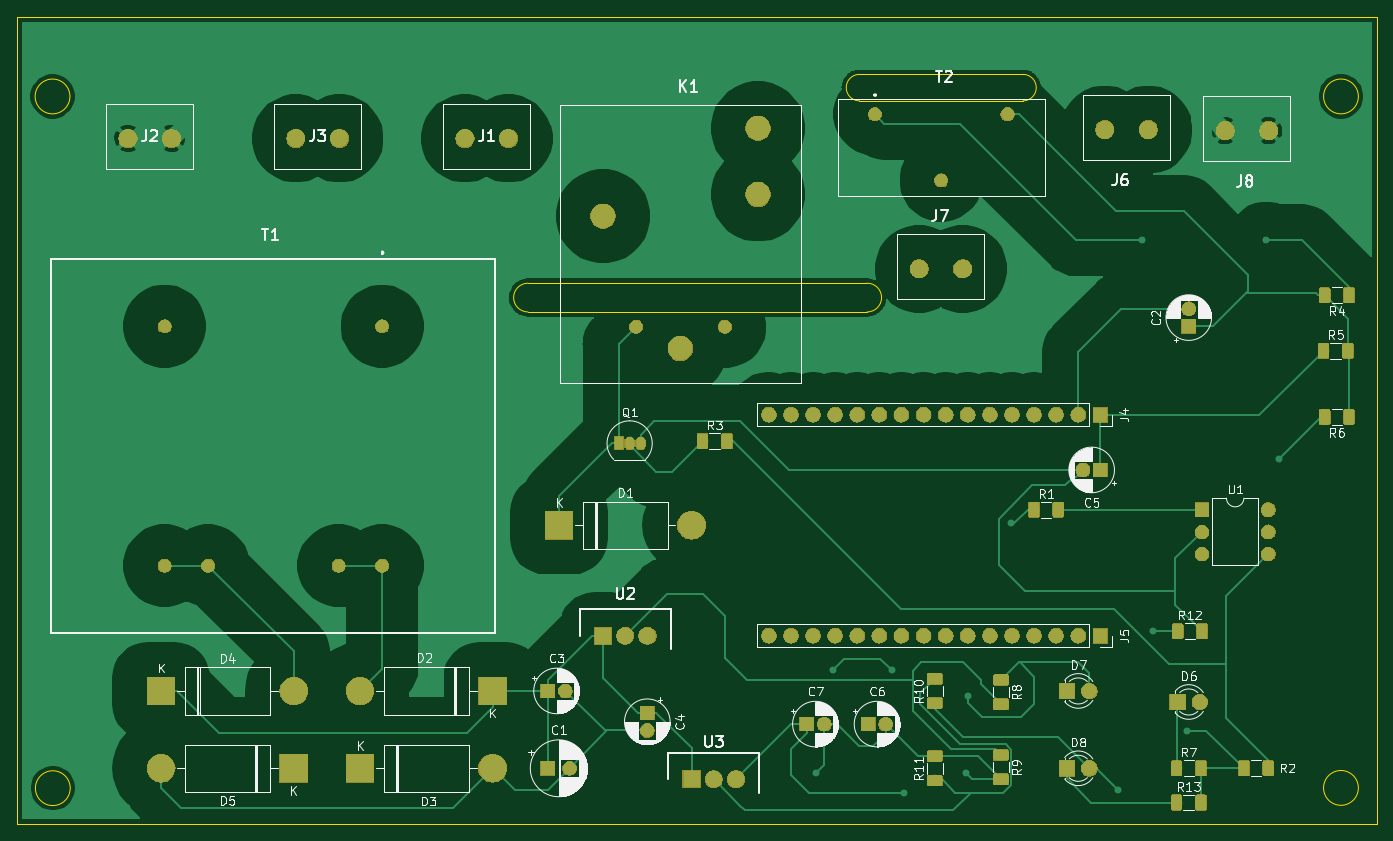
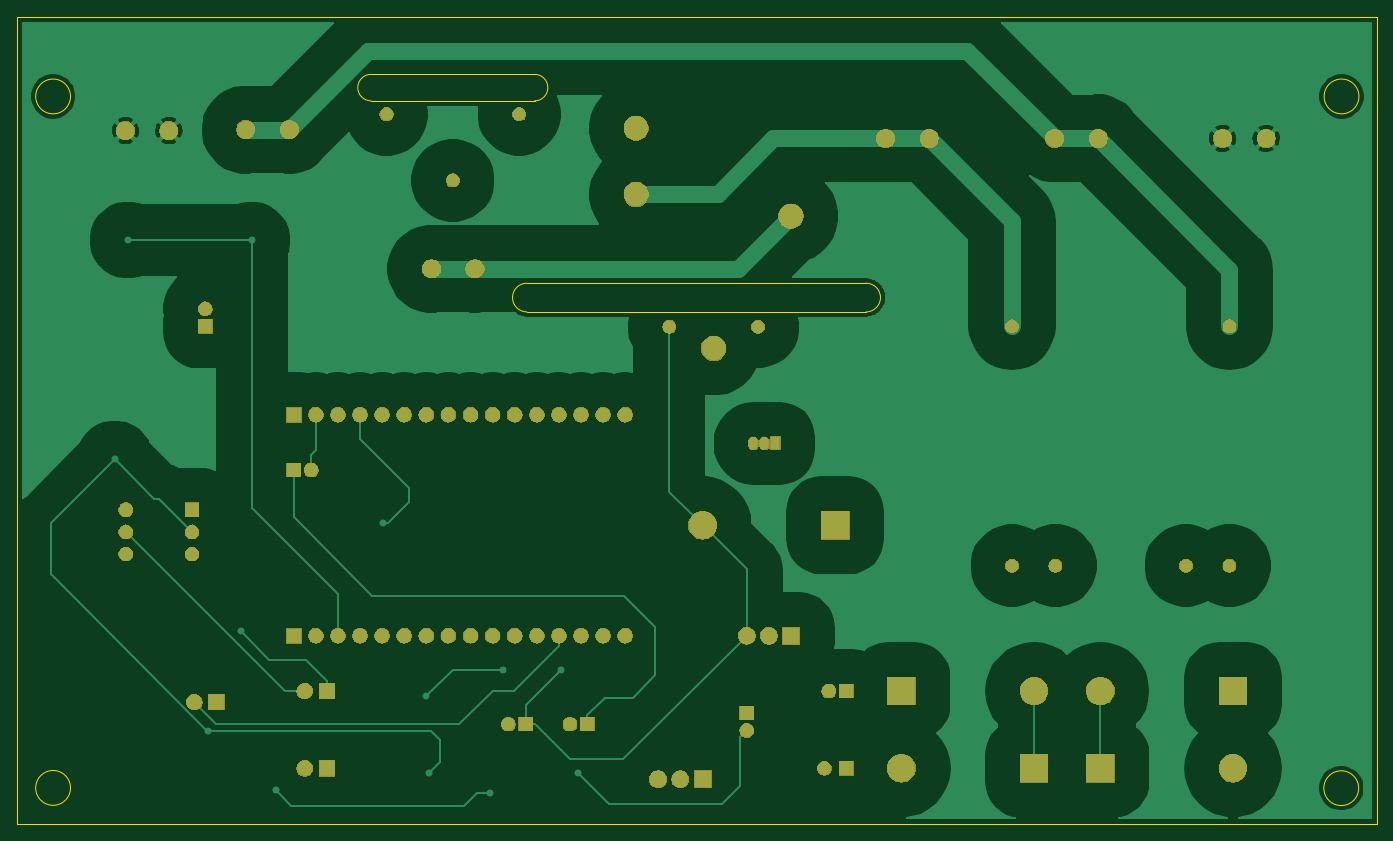
Circuit board: 9 layer files. Board 156.2 x 92.7 mm.
- bottom_copper: IOT SMART SWITCH-B_Cu.gbr (68148 bytes)
- bottom_mask: IOT SMART SWITCH-B_Mask.gbr (98169 bytes)
- paste: IOT SMART SWITCH-B_Paste.gbr (497 bytes)
- bottom_silk: IOT SMART SWITCH-B_SilkS.gbr (498 bytes)
- outline: IOT SMART SWITCH-Edge_Cuts.gbr (1776 bytes)
- top_copper: IOT SMART SWITCH-F_Cu.gbr (124262 bytes)
- top_mask: IOT SMART SWITCH-F_Mask.gbr (123867 bytes)
- paste: IOT SMART SWITCH-F_Paste.gbr (48471 bytes)
- top_silk: IOT SMART SWITCH-F_SilkS.gbr (81876 bytes)

=== bottom_copper: IOT SMART SWITCH-B_Cu.gbr (68148 bytes, source omitted) ===
=== bottom_mask: IOT SMART SWITCH-B_Mask.gbr (98169 bytes, source omitted) ===
=== paste: IOT SMART SWITCH-B_Paste.gbr ===
G04 #@! TF.GenerationSoftware,KiCad,Pcbnew,(5.1.4)-1*
G04 #@! TF.CreationDate,2021-06-15T15:34:46+02:00*
G04 #@! TF.ProjectId,IOT SMART SWITCH,494f5420-534d-4415-9254-205357495443,1.0*
G04 #@! TF.SameCoordinates,Original*
G04 #@! TF.FileFunction,Paste,Bot*
G04 #@! TF.FilePolarity,Positive*
%FSLAX46Y46*%
G04 Gerber Fmt 4.6, Leading zero omitted, Abs format (unit mm)*
G04 Created by KiCad (PCBNEW (5.1.4)-1) date 2021-06-15 15:34:46*
%MOMM*%
%LPD*%
G04 APERTURE LIST*
G04 APERTURE END LIST*
M02*

=== bottom_silk: IOT SMART SWITCH-B_SilkS.gbr ===
G04 #@! TF.GenerationSoftware,KiCad,Pcbnew,(5.1.4)-1*
G04 #@! TF.CreationDate,2021-06-15T15:34:46+02:00*
G04 #@! TF.ProjectId,IOT SMART SWITCH,494f5420-534d-4415-9254-205357495443,1.0*
G04 #@! TF.SameCoordinates,Original*
G04 #@! TF.FileFunction,Legend,Bot*
G04 #@! TF.FilePolarity,Positive*
%FSLAX46Y46*%
G04 Gerber Fmt 4.6, Leading zero omitted, Abs format (unit mm)*
G04 Created by KiCad (PCBNEW (5.1.4)-1) date 2021-06-15 15:34:46*
%MOMM*%
%LPD*%
G04 APERTURE LIST*
G04 APERTURE END LIST*
M02*

=== outline: IOT SMART SWITCH-Edge_Cuts.gbr ===
G04 #@! TF.GenerationSoftware,KiCad,Pcbnew,(5.1.4)-1*
G04 #@! TF.CreationDate,2021-06-15T15:34:46+02:00*
G04 #@! TF.ProjectId,IOT SMART SWITCH,494f5420-534d-4415-9254-205357495443,1.0*
G04 #@! TF.SameCoordinates,Original*
G04 #@! TF.FileFunction,Profile,NP*
%FSLAX46Y46*%
G04 Gerber Fmt 4.6, Leading zero omitted, Abs format (unit mm)*
G04 Created by KiCad (PCBNEW (5.1.4)-1) date 2021-06-15 15:34:46*
%MOMM*%
%LPD*%
G04 APERTURE LIST*
%ADD10C,0.050000*%
G04 APERTURE END LIST*
D10*
X181610000Y-41402000D02*
X162814000Y-41402000D01*
X162814000Y-38354000D02*
X181610000Y-38354000D01*
X181610000Y-38354000D02*
G75*
G02X181610000Y-41402000I0J-1524000D01*
G01*
X162814000Y-41402000D02*
G75*
G02X162814000Y-38354000I0J1524000D01*
G01*
X163703000Y-65659000D02*
X124714000Y-65659000D01*
X124714000Y-62357000D02*
X163703000Y-62357000D01*
X163703000Y-62357000D02*
G75*
G02X163703000Y-65659000I0J-1651000D01*
G01*
X124714000Y-65659000D02*
G75*
G02X124714000Y-62357000I0J1651000D01*
G01*
X66040000Y-31750000D02*
X66040000Y-36830000D01*
X222250000Y-31750000D02*
X66040000Y-31750000D01*
X222250000Y-34290000D02*
X222250000Y-31750000D01*
X222250000Y-36830000D02*
X222250000Y-34290000D01*
X220154000Y-40894000D02*
G75*
G03X220154000Y-40894000I-2000000J0D01*
G01*
X72104000Y-120396000D02*
G75*
G03X72104000Y-120396000I-2000000J0D01*
G01*
X72072000Y-40894000D02*
G75*
G03X72072000Y-40894000I-2000000J0D01*
G01*
X220154000Y-120364000D02*
G75*
G03X220154000Y-120364000I-2000000J0D01*
G01*
X222250000Y-36830000D02*
X222250000Y-39370000D01*
X66040000Y-39370000D02*
X66040000Y-36830000D01*
X66040000Y-124460000D02*
X66040000Y-39370000D01*
X222250000Y-124460000D02*
X66040000Y-124460000D01*
X222250000Y-121920000D02*
X222250000Y-124460000D01*
X222250000Y-39370000D02*
X222250000Y-121920000D01*
M02*

=== top_copper: IOT SMART SWITCH-F_Cu.gbr (124262 bytes, source omitted) ===
=== top_mask: IOT SMART SWITCH-F_Mask.gbr (123867 bytes, source omitted) ===
=== paste: IOT SMART SWITCH-F_Paste.gbr (48471 bytes, source omitted) ===
=== top_silk: IOT SMART SWITCH-F_SilkS.gbr (81876 bytes, source omitted) ===
